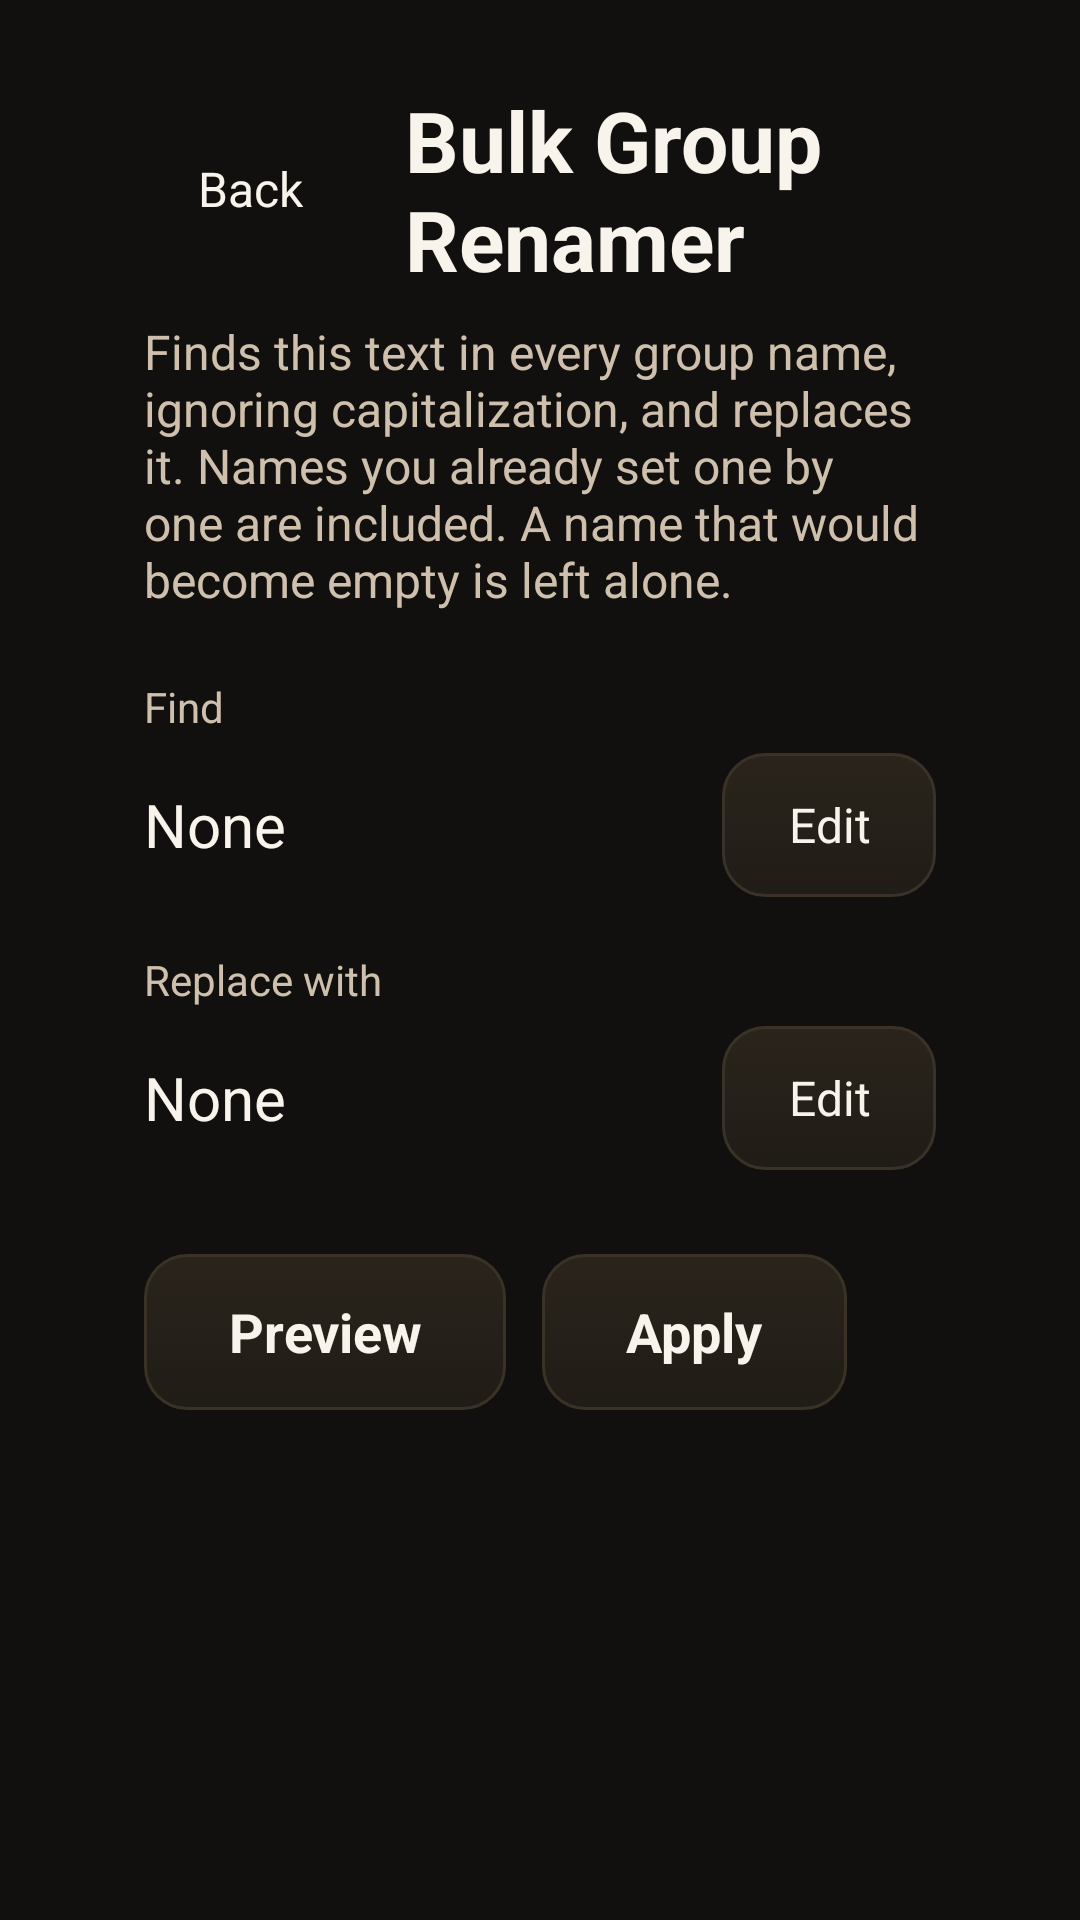

This screen was rendered from an Android layout file. Write that file and the resources it references.
<!-- AndroidManifest.xml: application theme Theme.OlympusIptv -->
<!-- res/layout/activity_group_rename.xml -->
<?xml version="1.0" encoding="utf-8"?>
<LinearLayout xmlns:android="http://schemas.android.com/apk/res/android"
    android:layout_width="match_parent"
    android:layout_height="match_parent"
    android:background="@color/bg"
    android:orientation="vertical"
    android:paddingHorizontal="48dp"
    android:paddingTop="28dp"
    android:paddingBottom="24dp">

    <LinearLayout
        android:layout_width="match_parent"
        android:layout_height="wrap_content"
        android:gravity="center_vertical"
        android:orientation="horizontal">

        <TextView
            android:id="@+id/btnBack"
            android:layout_width="wrap_content"
            android:layout_height="48dp"
            android:background="@drawable/bg_nav"
            android:clickable="true"
            android:focusable="true"
            android:gravity="center"
            android:nextFocusDown="@id/btnEditFind"
            android:paddingHorizontal="18dp"
            android:text="@string/back"
            android:textColor="@color/text_primary"
            android:textSize="16sp" />

        <TextView
            android:layout_width="wrap_content"
            android:layout_height="wrap_content"
            android:layout_marginStart="16dp"
            android:text="@string/group_rename_title"
            android:textColor="@color/text_primary"
            android:textSize="28sp"
            android:textStyle="bold" />
    </LinearLayout>

    <TextView
        android:layout_width="match_parent"
        android:layout_height="wrap_content"
        android:layout_marginTop="8dp"
        android:text="@string/group_rename_subtitle"
        android:textColor="@color/text_secondary"
        android:textSize="16sp" />

    <TextView
        android:layout_width="match_parent"
        android:layout_height="wrap_content"
        android:layout_marginTop="22dp"
        android:text="@string/group_rename_find"
        android:textColor="@color/text_secondary"
        android:textSize="14sp" />

    <LinearLayout
        android:layout_width="match_parent"
        android:layout_height="wrap_content"
        android:layout_marginTop="6dp"
        android:gravity="center_vertical"
        android:orientation="horizontal">

        <TextView
            android:id="@+id/findValue"
            android:layout_width="0dp"
            android:layout_height="wrap_content"
            android:layout_weight="1"
            android:text="@string/group_rename_none"
            android:textColor="@color/text_primary"
            android:textSize="20sp" />

        <TextView
            android:id="@+id/btnEditFind"
            android:layout_width="wrap_content"
            android:layout_height="48dp"
            android:layout_marginStart="16dp"
            android:background="@drawable/bg_focusable"
            android:clickable="true"
            android:focusable="true"
            android:gravity="center"
            android:nextFocusUp="@id/btnBack"
            android:nextFocusDown="@id/btnEditReplace"
            android:paddingHorizontal="22dp"
            android:text="@string/group_rename_edit"
            android:textColor="@color/text_primary"
            android:textSize="16sp" />
    </LinearLayout>

    <TextView
        android:layout_width="match_parent"
        android:layout_height="wrap_content"
        android:layout_marginTop="18dp"
        android:text="@string/group_rename_replace"
        android:textColor="@color/text_secondary"
        android:textSize="14sp" />

    <LinearLayout
        android:layout_width="match_parent"
        android:layout_height="wrap_content"
        android:layout_marginTop="6dp"
        android:gravity="center_vertical"
        android:orientation="horizontal">

        <TextView
            android:id="@+id/replaceValue"
            android:layout_width="0dp"
            android:layout_height="wrap_content"
            android:layout_weight="1"
            android:text="@string/group_rename_none"
            android:textColor="@color/text_primary"
            android:textSize="20sp" />

        <TextView
            android:id="@+id/btnEditReplace"
            android:layout_width="wrap_content"
            android:layout_height="48dp"
            android:layout_marginStart="16dp"
            android:background="@drawable/bg_focusable"
            android:clickable="true"
            android:focusable="true"
            android:gravity="center"
            android:nextFocusUp="@id/btnEditFind"
            android:nextFocusDown="@id/btnPreview"
            android:paddingHorizontal="22dp"
            android:text="@string/group_rename_edit"
            android:textColor="@color/text_primary"
            android:textSize="16sp" />
    </LinearLayout>

    <LinearLayout
        android:layout_width="wrap_content"
        android:layout_height="wrap_content"
        android:layout_marginTop="28dp"
        android:orientation="horizontal">

        <TextView
            android:id="@+id/btnPreview"
            android:layout_width="wrap_content"
            android:layout_height="52dp"
            android:background="@drawable/bg_focusable"
            android:clickable="true"
            android:focusable="true"
            android:gravity="center"
            android:nextFocusUp="@id/btnEditReplace"
            android:nextFocusRight="@id/btnApply"
            android:paddingHorizontal="28dp"
            android:text="@string/group_rename_preview"
            android:textColor="@color/text_primary"
            android:textSize="18sp"
            android:textStyle="bold" />

        <TextView
            android:id="@+id/btnApply"
            android:layout_width="wrap_content"
            android:layout_height="52dp"
            android:layout_marginStart="12dp"
            android:background="@drawable/bg_focusable"
            android:clickable="true"
            android:focusable="true"
            android:gravity="center"
            android:nextFocusUp="@id/btnEditReplace"
            android:nextFocusLeft="@id/btnPreview"
            android:paddingHorizontal="28dp"
            android:text="@string/group_rename_apply"
            android:textColor="@color/text_primary"
            android:textSize="18sp"
            android:textStyle="bold" />
    </LinearLayout>

    <TextView
        android:id="@+id/renameStatus"
        android:layout_width="match_parent"
        android:layout_height="wrap_content"
        android:layout_marginTop="16dp"
        android:textColor="@color/text_secondary"
        android:textSize="16sp" />
</LinearLayout>
<!-- resources referenced by this layout -->
<resources>
  <color name="bg">#11100E</color>
  <color name="text_primary">#F8F4EC</color>
  <color name="text_secondary">#CEC0AC</color>
  <!-- drawable bg_focusable (drawable) -->
  <?xml version="1.0" encoding="utf-8"?>
  <selector xmlns:android="http://schemas.android.com/apk/res/android">
      <item android:state_focused="true">
          <shape>
              <gradient
                  android:angle="135"
                  android:startColor="#3F3222"
                  android:endColor="#251E15"
                  android:type="linear" />
              <corners android:radius="14dp" />
              <stroke
                  android:width="2dp"
                  android:color="@color/focus" />
          </shape>
      </item>
      <item android:state_selected="true">
          <shape>
              <gradient
                  android:angle="135"
                  android:startColor="#8F622C"
                  android:endColor="#6D4A20"
                  android:type="linear" />
              <corners android:radius="14dp" />
              <stroke
                  android:width="1.5dp"
                  android:color="@color/accent" />
          </shape>
      </item>
      <item>
          <shape>
              <gradient
                  android:angle="270"
                  android:startColor="#2A241C"
                  android:endColor="#201C16"
                  android:type="linear" />
              <corners android:radius="14dp" />
              <stroke
                  android:width="1dp"
                  android:color="#3A3227" />
          </shape>
      </item>
  </selector>
  <!-- drawable bg_nav (drawable) -->
  <?xml version="1.0" encoding="utf-8"?>
  <selector xmlns:android="http://schemas.android.com/apk/res/android">
      <item android:state_focused="true">
          <shape>
              <gradient
                  android:angle="90"
                  android:startColor="#F5CA8E"
                  android:endColor="#E6A65C"
                  android:type="linear" />
              <corners android:radius="12dp" />
          </shape>
      </item>
      <item android:state_selected="true">
          <shape>
              <solid android:color="#2C261D" />
              <corners android:radius="12dp" />
              <stroke android:width="1dp" android:color="#5A4B38" />
          </shape>
      </item>
      <item>
          <shape>
              <solid android:color="@android:color/transparent" />
              <corners android:radius="12dp" />
          </shape>
      </item>
  </selector>
  <string name="back">Back</string>
  <string name="group_rename_apply">Apply</string>
  <string name="group_rename_edit">Edit</string>
  <string name="group_rename_find">Find</string>
  <string name="group_rename_none">None</string>
  <string name="group_rename_preview">Preview</string>
  <string name="group_rename_replace">Replace with</string>
  <string name="group_rename_subtitle">Finds this text in every group name, ignoring capitalization, and replaces it. Names you already set one by one are included. A name that would become empty is left alone.</string>
  <string name="group_rename_title">Bulk Group Renamer</string>
  <style name="Theme.OlympusIptv" parent="Theme.AppCompat.NoActionBar">
          <item name="android:windowBackground">@color/bg</item>
          <item name="android:colorBackground">@color/bg</item>
          <item name="android:textColorPrimary">@color/text_primary</item>
          <item name="android:textColorSecondary">@color/text_secondary</item>
          <item name="colorPrimary">@color/accent</item>
          <item name="colorAccent">@color/accent</item>
          <item name="android:statusBarColor">@color/bg</item>
          <item name="android:navigationBarColor">@color/bg</item>
          <item name="android:windowFullscreen">true</item>
      </style>
  <color name="focus">#F5CA8E</color>
  <color name="accent">#E6A65C</color>
</resources>
